Dataset: test (GitHub, meertechnology01/mango). Classes: mango calcium carbide treated, mango healthy.

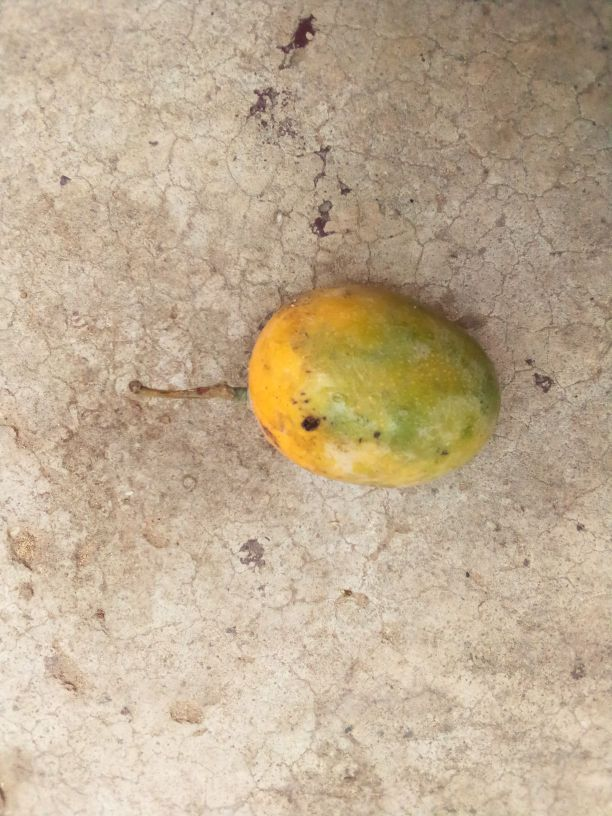
Label: mango healthy

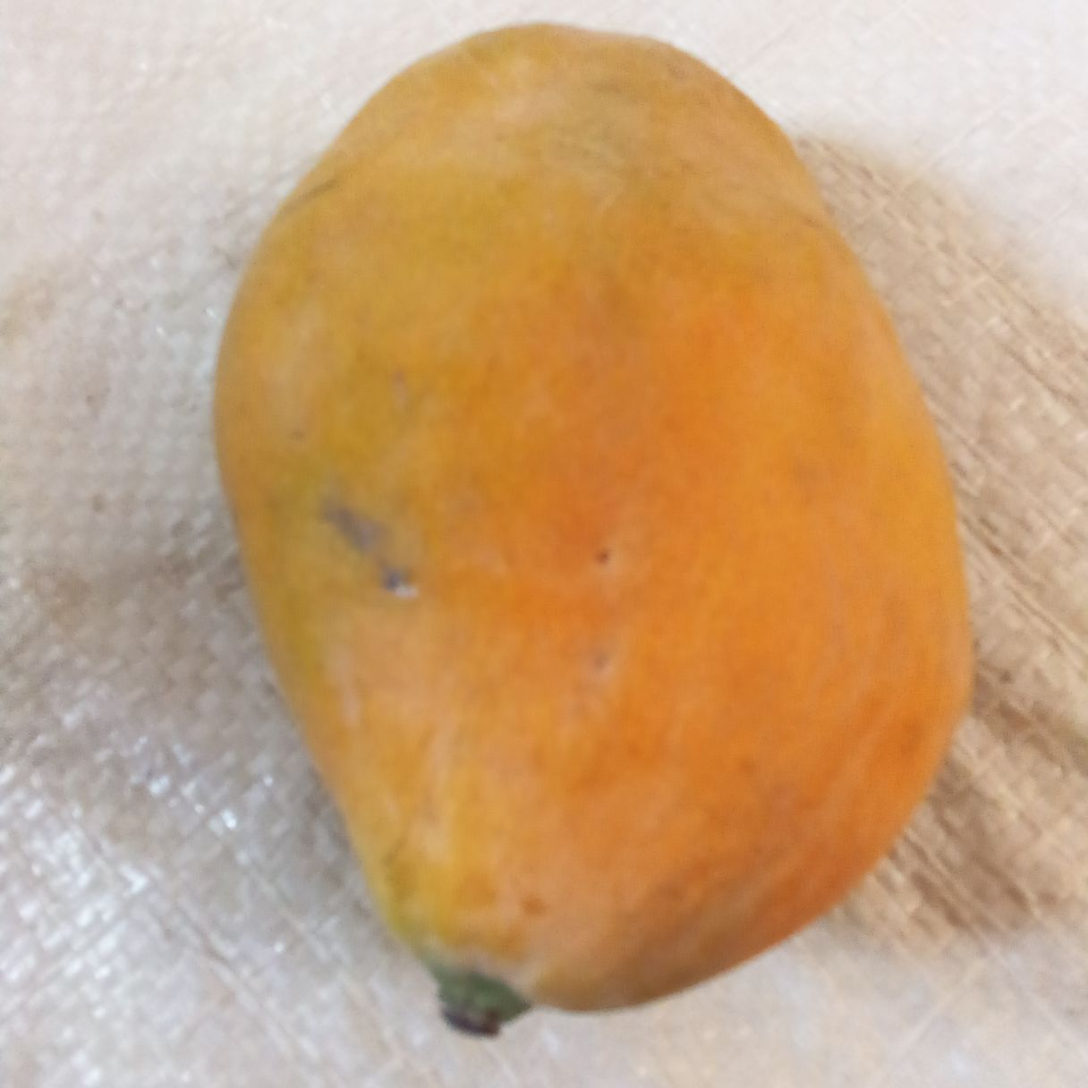
Label: mango healthy

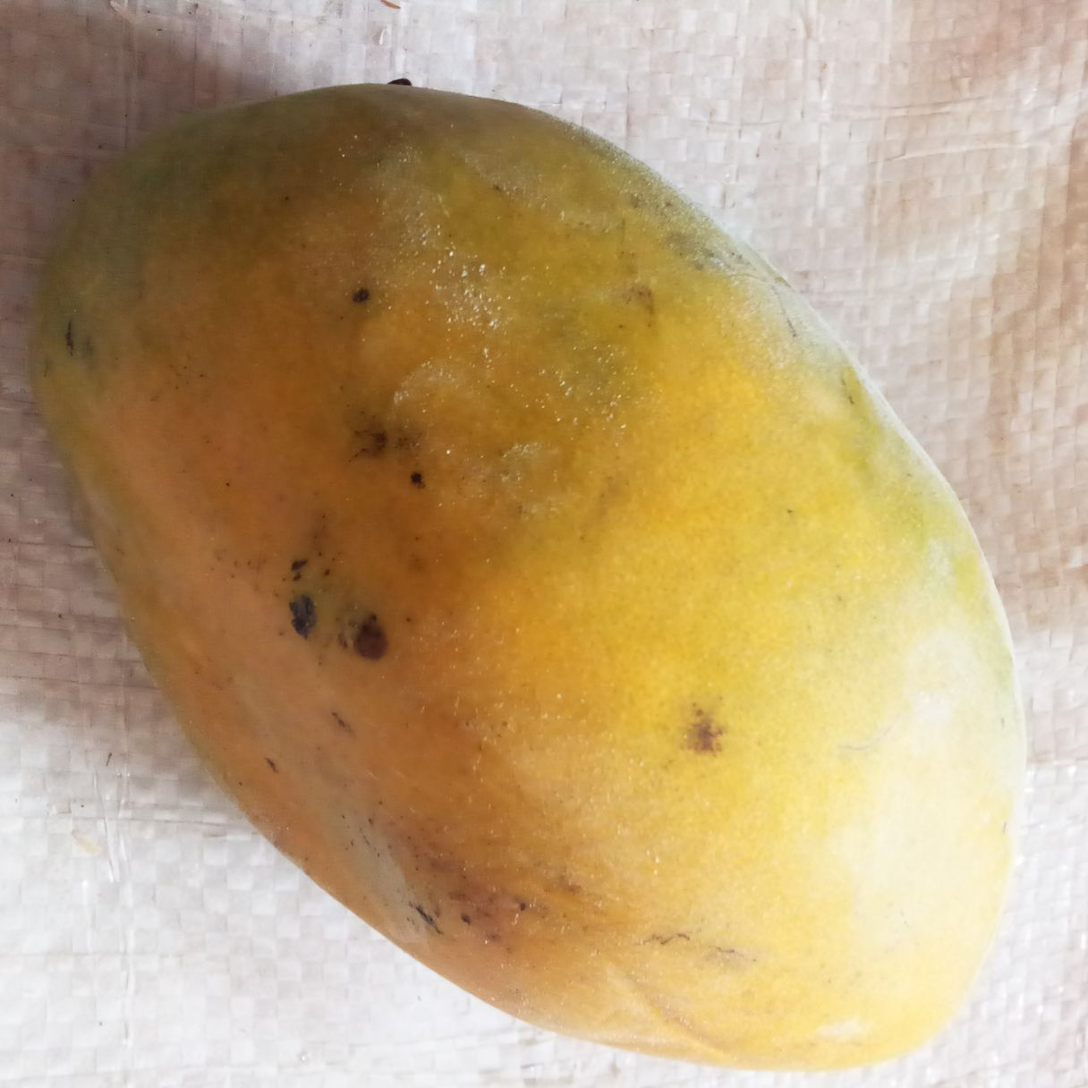
Label: mango calcium carbide treated

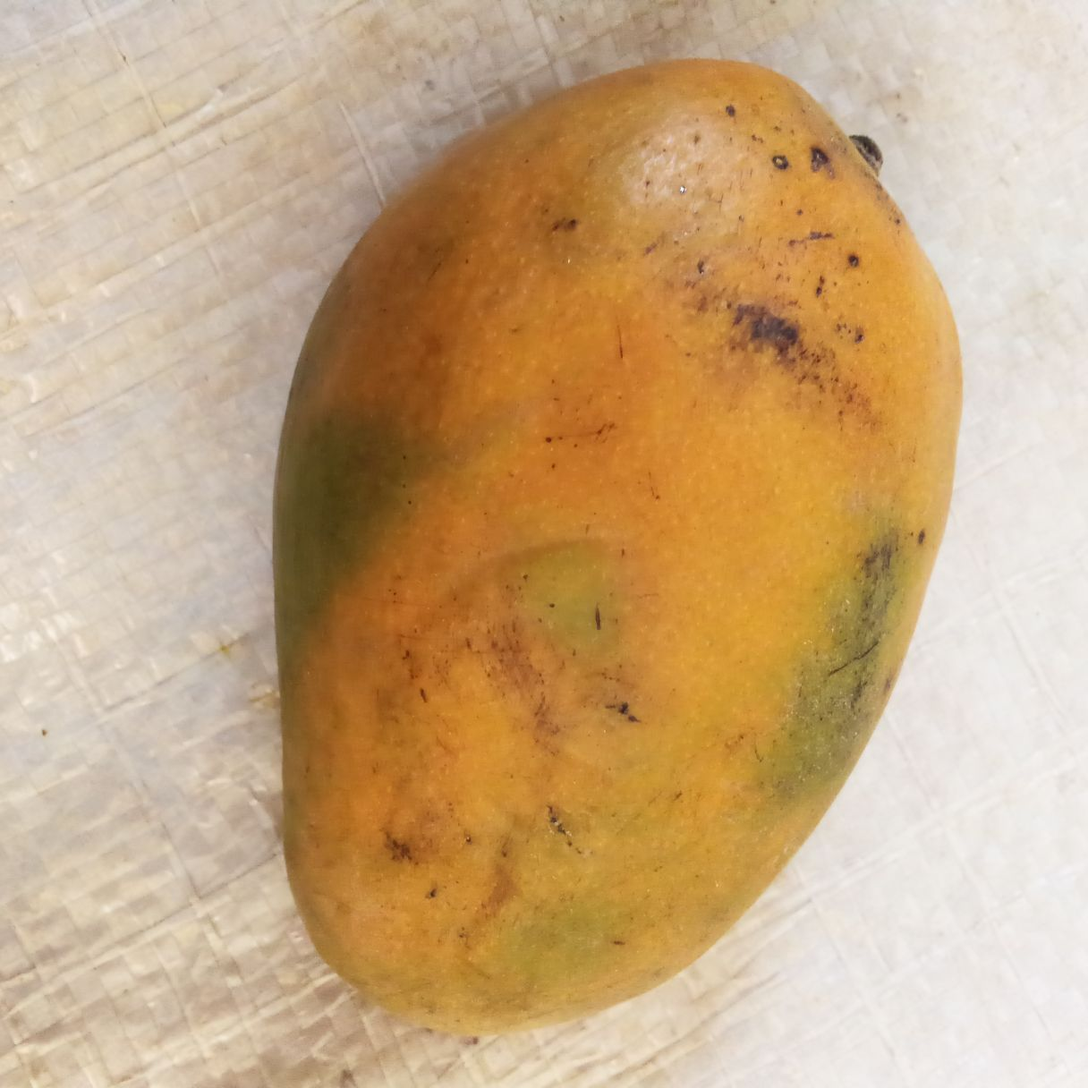
Label: mango healthy

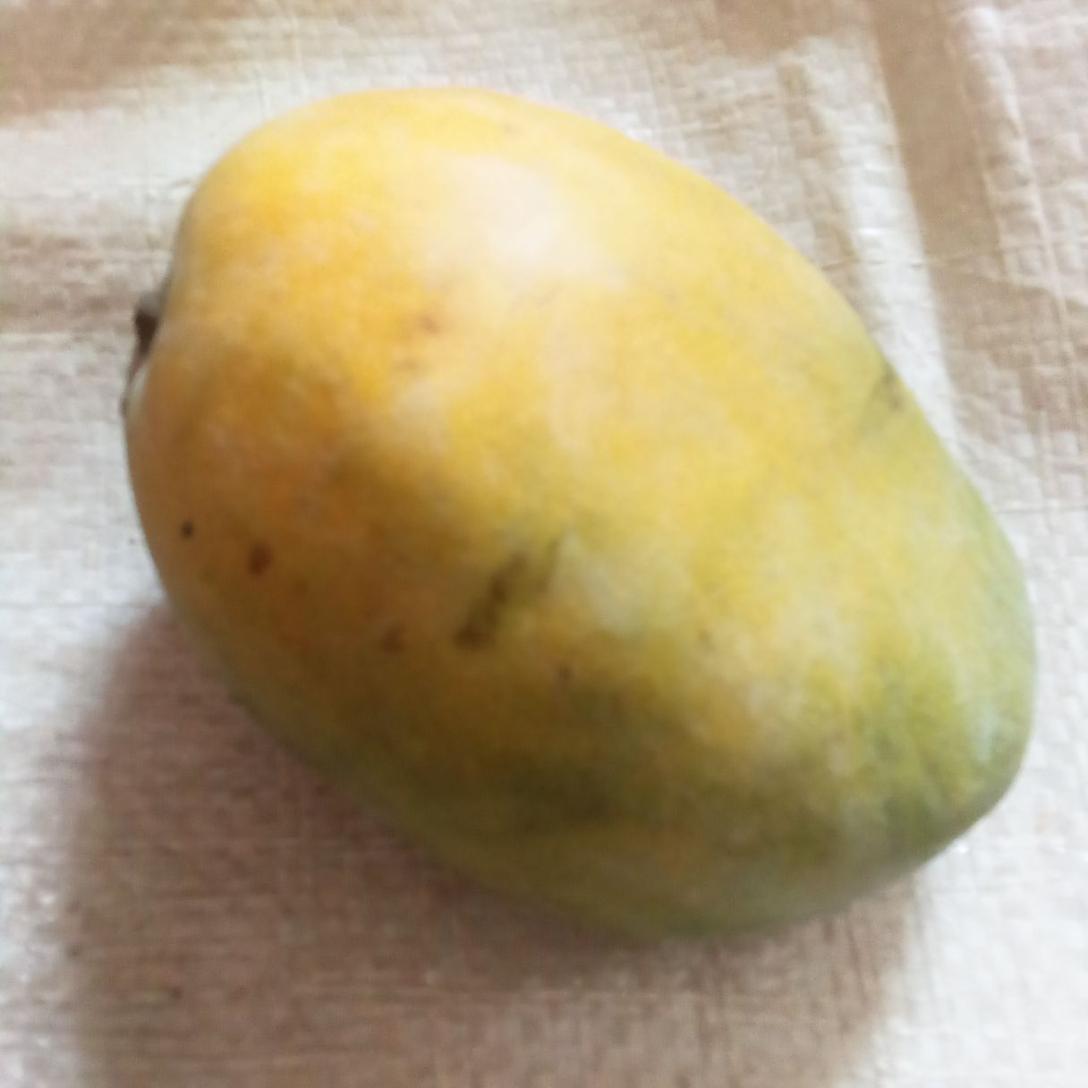
Label: mango calcium carbide treated

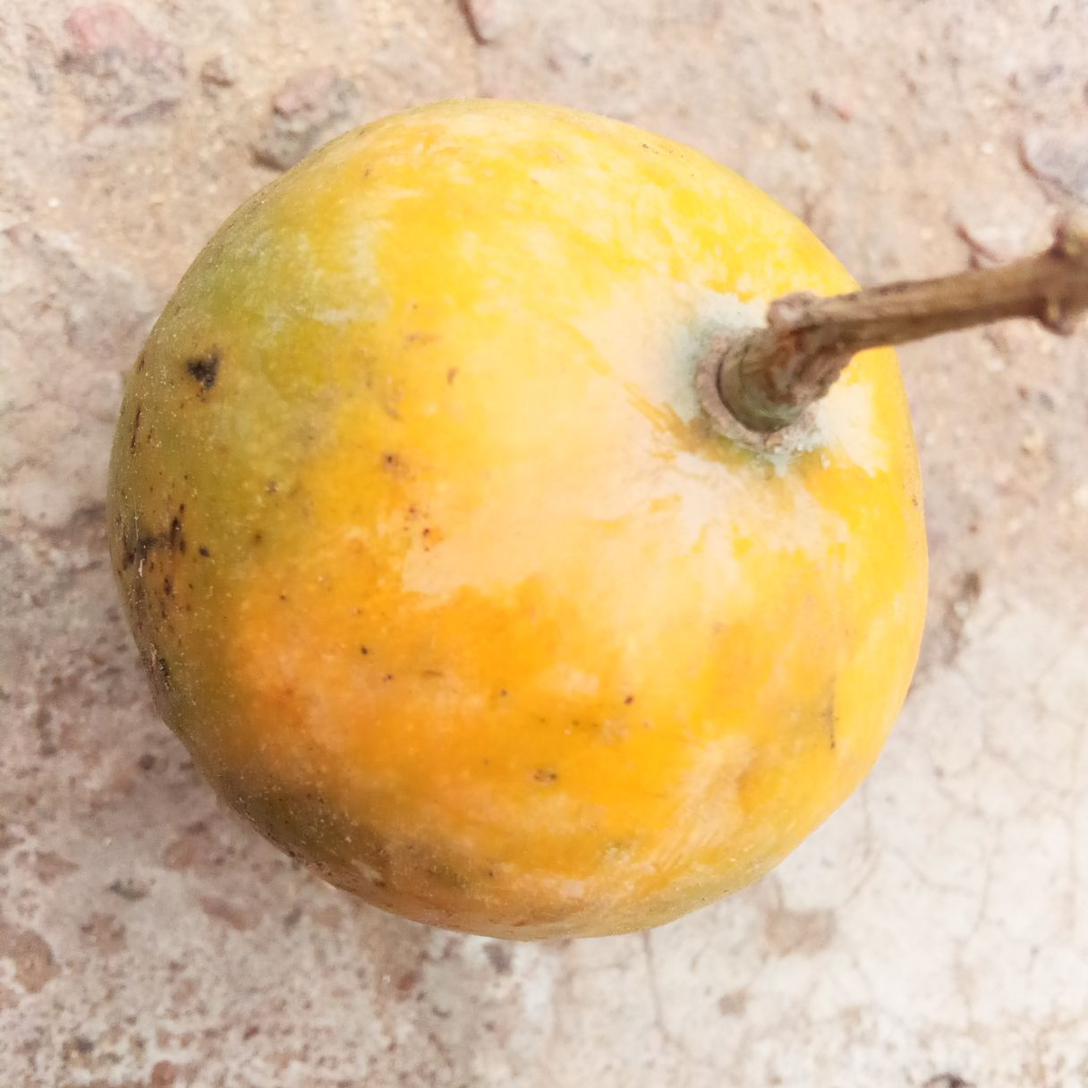
Label: mango healthy
